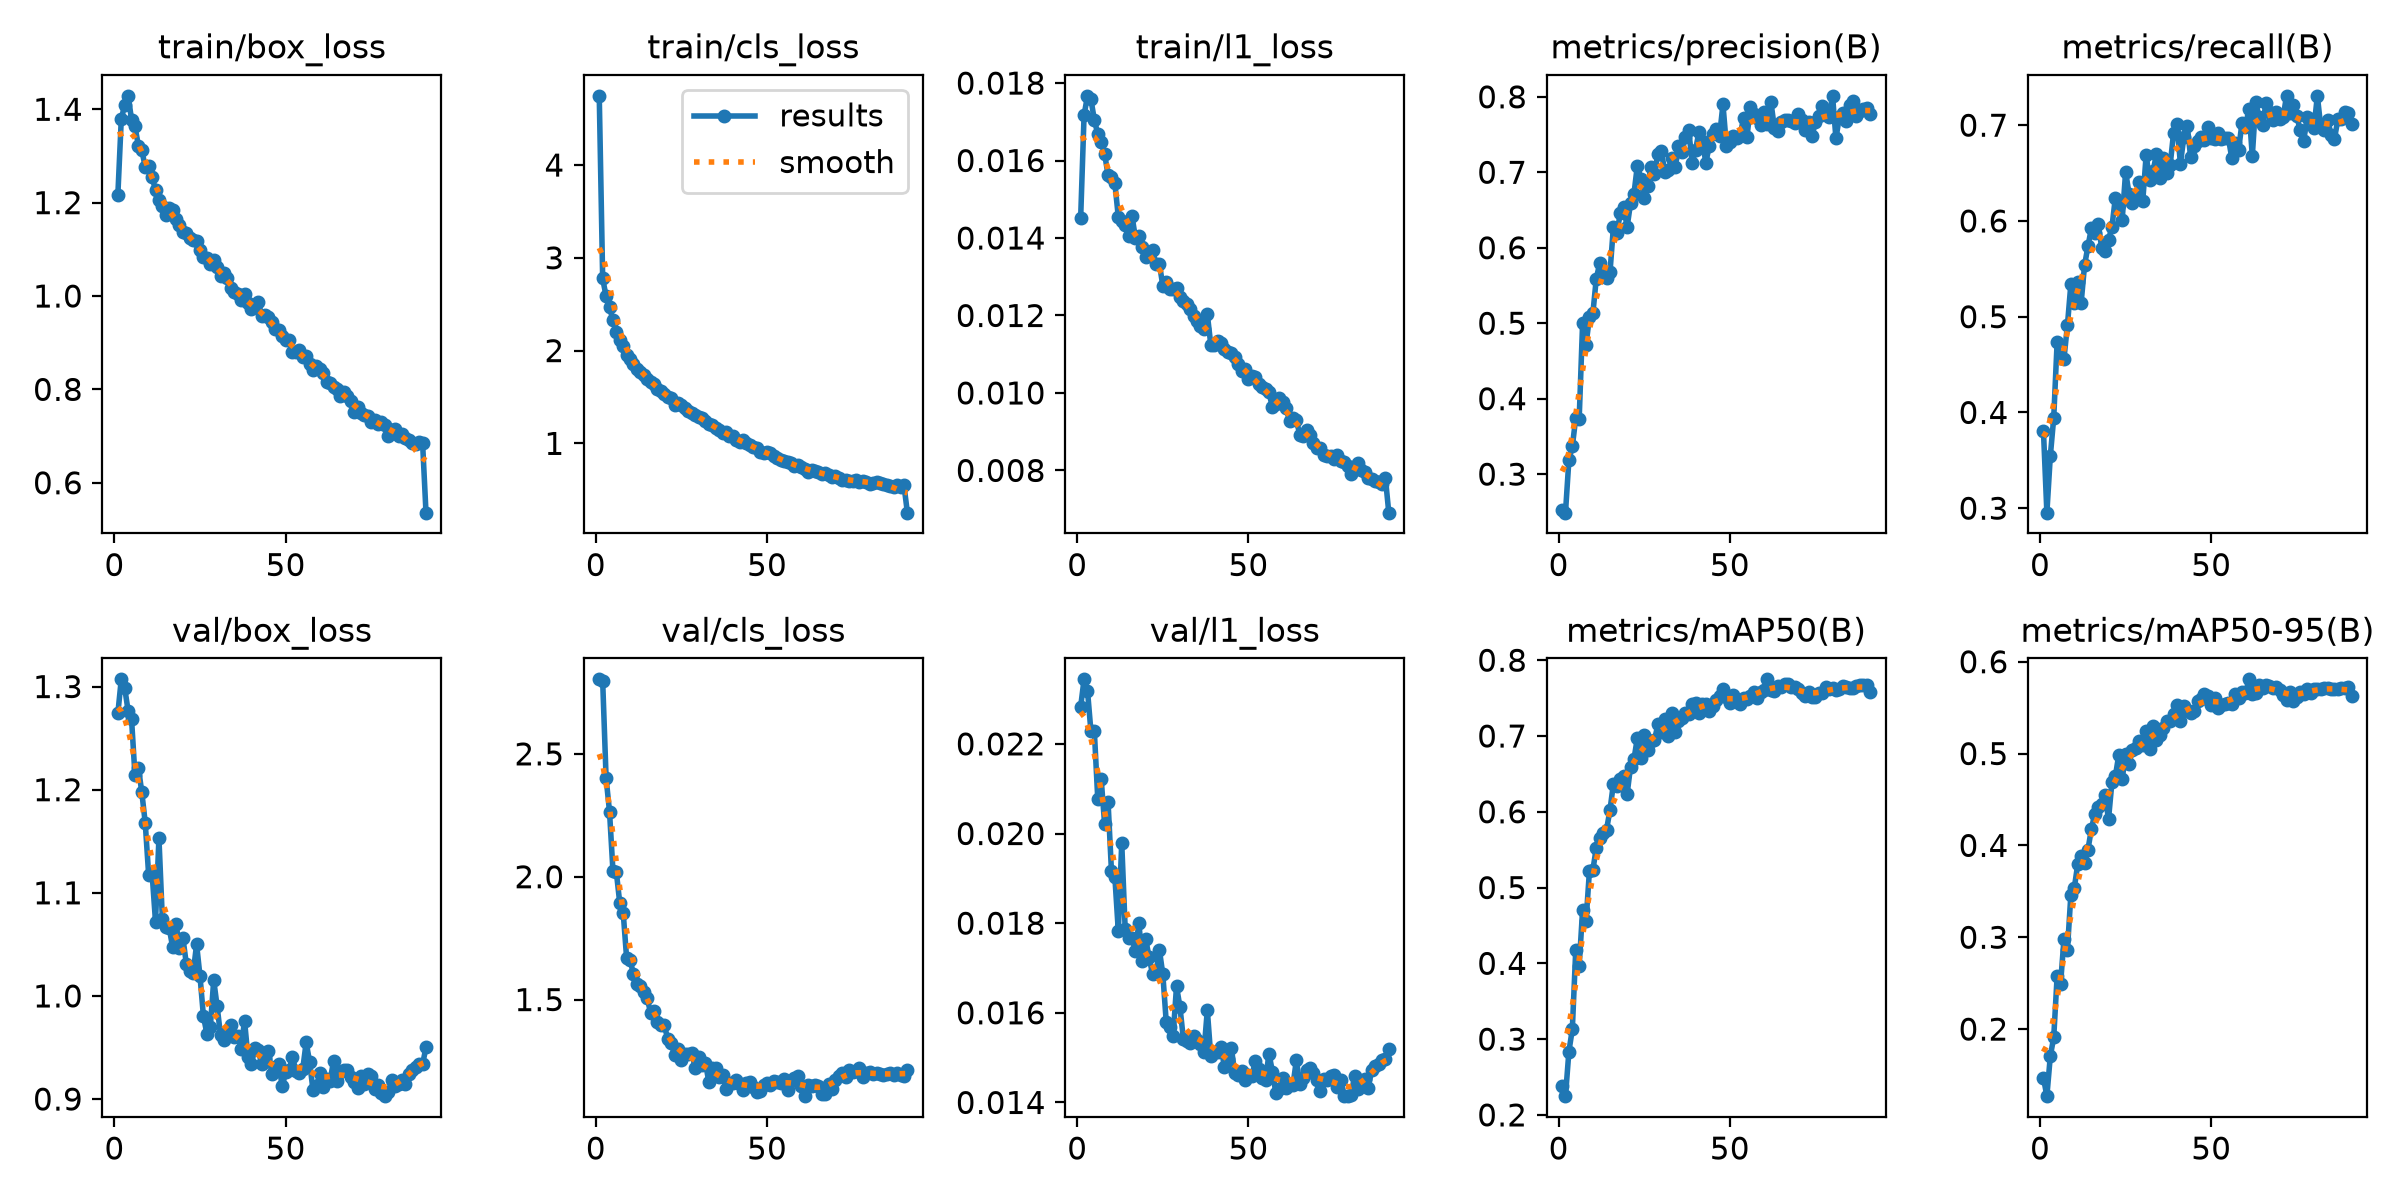

Data behind this chart, as committed beside it:
epoch, time, train/box_loss, train/cls_loss, train/l1_loss, metrics/precision(B), metrics/recall(B), metrics/mAP50(B), metrics/mAP50-95(B), val/box_loss, val/cls_loss, val/l1_loss, lr/pg0, lr/pg1, lr/pg2
1, 808.5, 1.216, 4.746, 0.01451, 0.252, 0.3808, 0.2387, 0.1471, 1.274, 2.803, 0.02283, 0.000222, 0.000222, 0.000222
2, 1385, 1.379, 2.777, 0.01717, 0.249, 0.2953, 0.2248, 0.127, 1.307, 2.796, 0.02344, 0.0004443, 0.0004443, 0.0004443
3, 1942, 1.41, 2.585, 0.01767, 0.3189, 0.3542, 0.2837, 0.1704, 1.299, 2.401, 0.02319, 0.0006661, 0.0006661, 0.0006661
4, 2514, 1.429, 2.47, 0.01758, 0.3367, 0.3943, 0.3131, 0.191, 1.276, 2.265, 0.02228, 0.0006655, 0.0006655, 0.0006655
5, 3068, 1.378, 2.325, 0.01705, 0.3742, 0.4738, 0.4174, 0.2579, 1.268, 2.024, 0.02228, 0.0006644, 0.0006644, 0.0006644
6, 3652, 1.363, 2.198, 0.01668, 0.3729, 0.4567, 0.3967, 0.2496, 1.214, 2.018, 0.02077, 0.0006629, 0.0006629, 0.0006629
7, 4241, 1.322, 2.114, 0.01647, 0.4996, 0.4563, 0.4702, 0.2981, 1.221, 1.891, 0.02121, 0.0006612, 0.0006612, 0.0006612
8, 4667, 1.312, 2.05, 0.01617, 0.4715, 0.491, 0.4552, 0.2864, 1.197, 1.853, 0.02021, 0.000659, 0.000659, 0.000659
9, 5141, 1.276, 1.954, 0.01563, 0.5079, 0.5337, 0.5221, 0.3457, 1.168, 1.668, 0.02071, 0.0006566, 0.0006566, 0.0006566
10, 5650, 1.278, 1.905, 0.01558, 0.5129, 0.5148, 0.5231, 0.3534, 1.117, 1.662, 0.01916, 0.0006539, 0.0006539, 0.0006539
11, 6155, 1.255, 1.86, 0.01541, 0.5592, 0.5362, 0.5525, 0.3792, 1.119, 1.603, 0.01902, 0.0006508, 0.0006508, 0.0006508
12, 6653, 1.226, 1.807, 0.01454, 0.5793, 0.5141, 0.5659, 0.3881, 1.072, 1.565, 0.01782, 0.0006475, 0.0006475, 0.0006475
13, 7161, 1.206, 1.773, 0.01443, 0.5691, 0.5536, 0.5718, 0.3804, 1.153, 1.555, 0.01979, 0.0006438, 0.0006438, 0.0006438
14, 7670, 1.193, 1.732, 0.01434, 0.5596, 0.5736, 0.5765, 0.3955, 1.074, 1.529, 0.01788, 0.0006398, 0.0006398, 0.0006398
15, 8173, 1.173, 1.691, 0.01405, 0.5675, 0.5923, 0.6023, 0.4178, 1.067, 1.507, 0.01766, 0.0006356, 0.0006356, 0.0006356
16, 8686, 1.188, 1.667, 0.01457, 0.6273, 0.5869, 0.6371, 0.4345, 1.066, 1.445, 0.01767, 0.000631, 0.000631, 0.000631
17, 9223, 1.184, 1.645, 0.014, 0.6192, 0.5965, 0.6335, 0.4414, 1.047, 1.455, 0.01737, 0.0006262, 0.0006262, 0.0006262
18, 9737, 1.166, 1.59, 0.01405, 0.6454, 0.5721, 0.6437, 0.4456, 1.07, 1.408, 0.01801, 0.000621, 0.000621, 0.000621
19, 10236, 1.152, 1.57, 0.01378, 0.6543, 0.5691, 0.6468, 0.455, 1.046, 1.397, 0.01716, 0.0006156, 0.0006156, 0.0006156
20, 10753, 1.138, 1.529, 0.01352, 0.6275, 0.5803, 0.6231, 0.4285, 1.056, 1.396, 0.01764, 0.0006099, 0.0006099, 0.0006099
21, 11254, 1.134, 1.495, 0.01355, 0.6588, 0.5936, 0.6596, 0.4687, 1.031, 1.34, 0.01724, 0.0006039, 0.0006039, 0.0006039
22, 11808, 1.123, 1.489, 0.01369, 0.6715, 0.6243, 0.6691, 0.4752, 1.025, 1.322, 0.01686, 0.0005977, 0.0005977, 0.0005977
23, 12365, 1.119, 1.415, 0.01333, 0.7089, 0.6165, 0.6978, 0.4985, 1.022, 1.276, 0.01688, 0.0005912, 0.0005912, 0.0005912
24, 12884, 1.118, 1.433, 0.01333, 0.6912, 0.6014, 0.6714, 0.4723, 1.05, 1.3, 0.0174, 0.0005845, 0.0005845, 0.0005845
25, 13411, 1.098, 1.409, 0.01277, 0.6653, 0.6512, 0.7012, 0.4994, 1.019, 1.253, 0.01686, 0.0005775, 0.0005775, 0.0005775
26, 13993, 1.083, 1.383, 0.01287, 0.6815, 0.6284, 0.6811, 0.4889, 0.9802, 1.279, 0.01579, 0.0005703, 0.0005703, 0.0005703
27, 14556, 1.08, 1.347, 0.01268, 0.7073, 0.6184, 0.6928, 0.5042, 0.9635, 1.278, 0.01568, 0.0005628, 0.0005628, 0.0005628
28, 15122, 1.069, 1.322, 0.01268, 0.6981, 0.6227, 0.6946, 0.5059, 0.9696, 1.284, 0.01548, 0.0005552, 0.0005552, 0.0005552
29, 15669, 1.078, 1.311, 0.01271, 0.7248, 0.6411, 0.7154, 0.5135, 1.015, 1.223, 0.01659, 0.0005473, 0.0005473, 0.0005473
30, 16220, 1.063, 1.279, 0.01248, 0.7282, 0.6207, 0.7057, 0.5091, 0.9898, 1.266, 0.01613, 0.0005392, 0.0005392, 0.0005392
31, 16773, 1.044, 1.275, 0.01237, 0.7009, 0.6689, 0.723, 0.5243, 0.9617, 1.235, 0.01542, 0.0005309, 0.0005309, 0.0005309
32, 17272, 1.05, 1.243, 0.0123, 0.7025, 0.6424, 0.7006, 0.5053, 0.9568, 1.243, 0.01537, 0.0005224, 0.0005224, 0.0005224
33, 17805, 1.038, 1.208, 0.01218, 0.7189, 0.6518, 0.7299, 0.5305, 0.9651, 1.166, 0.01533, 0.0005137, 0.0005137, 0.0005137
34, 18442, 1.018, 1.193, 0.01198, 0.7072, 0.6697, 0.7047, 0.5147, 0.972, 1.22, 0.01549, 0.0005049, 0.0005049, 0.0005049
35, 19261, 1.008, 1.166, 0.01186, 0.7353, 0.6446, 0.7193, 0.5206, 0.96, 1.22, 0.0154, 0.0004959, 0.0004959, 0.0004959
36, 20018, 1.004, 1.142, 0.01174, 0.727, 0.6662, 0.7242, 0.5275, 0.9607, 1.186, 0.01531, 0.0004867, 0.0004867, 0.0004867
37, 20629, 0.9925, 1.115, 0.01165, 0.7469, 0.6497, 0.7299, 0.5351, 0.9489, 1.194, 0.01512, 0.0004774, 0.0004774, 0.0004774
38, 21261, 1.003, 1.124, 0.01203, 0.7556, 0.6581, 0.7293, 0.5354, 0.9761, 1.138, 0.01606, 0.000468, 0.000468, 0.000468
39, 21883, 0.985, 1.079, 0.01125, 0.7128, 0.6917, 0.7427, 0.5426, 0.9405, 1.159, 0.01503, 0.0004584, 0.0004584, 0.0004584
40, 22586, 0.9725, 1.08, 0.01124, 0.73, 0.7014, 0.7437, 0.5529, 0.9344, 1.162, 0.01513, 0.0004487, 0.0004487, 0.0004487
41, 23286, 0.9759, 1.037, 0.01135, 0.754, 0.6598, 0.7306, 0.5355, 0.9496, 1.171, 0.01513, 0.0004389, 0.0004389, 0.0004389
42, 23916, 0.9862, 1.019, 0.0113, 0.7411, 0.6873, 0.7429, 0.5514, 0.9474, 1.156, 0.01523, 0.0004289, 0.0004289, 0.0004289
43, 24542, 0.9582, 1.033, 0.01113, 0.7126, 0.6991, 0.7426, 0.5471, 0.934, 1.131, 0.01479, 0.0004189, 0.0004189, 0.0004189
44, 25139, 0.9587, 1.002, 0.01107, 0.7354, 0.6664, 0.7328, 0.5447, 0.9397, 1.162, 0.01497, 0.0004089, 0.0004089, 0.0004089
45, 25741, 0.9542, 0.9843, 0.01104, 0.7502, 0.6781, 0.7398, 0.546, 0.9465, 1.164, 0.01522, 0.0003987, 0.0003987, 0.0003987
46, 26327, 0.9439, 0.9628, 0.01092, 0.7568, 0.6838, 0.7475, 0.5572, 0.9244, 1.142, 0.01466, 0.0003885, 0.0003885, 0.0003885
47, 26946, 0.9295, 0.9453, 0.01074, 0.7483, 0.6878, 0.7529, 0.5598, 0.9314, 1.125, 0.01462, 0.0003782, 0.0003782, 0.0003782
48, 27542, 0.928, 0.9085, 0.01057, 0.79, 0.6846, 0.7618, 0.5654, 0.9343, 1.129, 0.01471, 0.0003679, 0.0003679, 0.0003679
49, 28152, 0.9141, 0.895, 0.01063, 0.7351, 0.6984, 0.7511, 0.5629, 0.9122, 1.153, 0.01451, 0.0003576, 0.0003576, 0.0003576
50, 28767, 0.9065, 0.9027, 0.01035, 0.7395, 0.6865, 0.7433, 0.5534, 0.9258, 1.16, 0.01461, 0.0003472, 0.0003472, 0.0003472
51, 29397, 0.9067, 0.8943, 0.01044, 0.7474, 0.6851, 0.7539, 0.5602, 0.9283, 1.151, 0.01458, 0.0003368, 0.0003368, 0.0003368
52, 30038, 0.8809, 0.8677, 0.01041, 0.7453, 0.6913, 0.7445, 0.5499, 0.9404, 1.167, 0.01492, 0.0003265, 0.0003265, 0.0003265
53, 30646, 0.8797, 0.8445, 0.01023, 0.7478, 0.6861, 0.7419, 0.5527, 0.9276, 1.164, 0.01474, 0.0003161, 0.0003161, 0.0003161
54, 31266, 0.8851, 0.8165, 0.01016, 0.7722, 0.6864, 0.7507, 0.5543, 0.9252, 1.16, 0.01454, 0.0003058, 0.0003058, 0.0003058
55, 31873, 0.8688, 0.8075, 0.0101, 0.7463, 0.6869, 0.7489, 0.5553, 0.929, 1.177, 0.01449, 0.0002955, 0.0002955, 0.0002955
56, 32506, 0.8716, 0.7942, 0.01002, 0.7871, 0.6659, 0.753, 0.5536, 0.9549, 1.13, 0.01509, 0.0002852, 0.0002852, 0.0002852
57, 33127, 0.8541, 0.7929, 0.00963, 0.7768, 0.6812, 0.7581, 0.5644, 0.9363, 1.168, 0.01469, 0.000275, 0.000275, 0.000275
58, 33762, 0.8424, 0.7522, 0.00972, 0.7718, 0.6744, 0.7497, 0.5608, 0.9086, 1.182, 0.01422, 0.0002648, 0.0002648, 0.0002648
59, 34374, 0.8502, 0.7668, 0.00987, 0.7631, 0.7027, 0.7578, 0.5673, 0.9124, 1.19, 0.01429, 0.0002547, 0.0002547, 0.0002547
60, 34987, 0.8442, 0.7467, 0.00976, 0.7793, 0.6977, 0.7613, 0.5654, 0.9253, 1.147, 0.01454, 0.0002447, 0.0002447, 0.0002447
... 31 more rows
